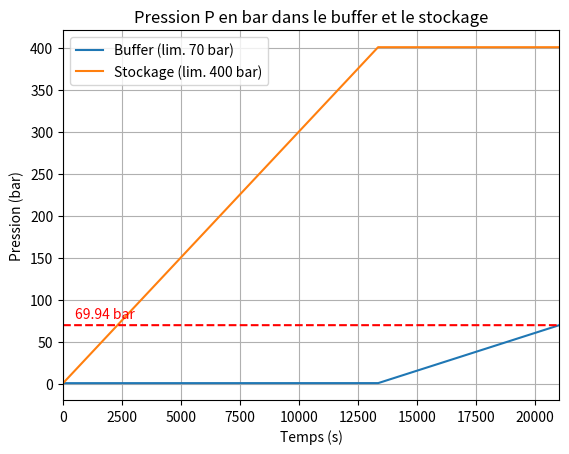

This figure's Python source:
import numpy as np 
import matplotlib.pyplot as plt 
from scipy.integrate import solve_ivp

Gamma=1.4 
r=4157 # [J kg−1 K−1] 
Cp=r*Gamma/(Gamma-1) # [J kg−1 K−1] 
Cv=Cp/Gamma # [J kg−1 K−1] 

# --------- Buffer --------- #
V_buffer = 10 # [m3] 
P_buffer_ini = 1e5 # [Pa] 
P_buffer_max = 70e5 
T_buffer_ini = 273.15 # [K] 
U_buffer_ini = P_buffer_ini*V_buffer*Cv/r
M_buffer_ini = P_buffer_ini*V_buffer/(r*T_buffer_ini)
# --------- Buffer --------- #

# --------- Stockage --------- #
V_stockage = 3 # [m3] 
P_stockage_ini = 1e5 # [Pa] 
P_stockage_max = 400e5 
T_stockage_ini = 273.15 # [K] 
U_stockage_ini = P_stockage_ini*V_stockage*Cv/r 
M_stockage_ini = P_stockage_ini*V_stockage/(r*T_stockage_ini)
# --------- Stockage --------- #

# --------- Electrolyseur --------- #
T_electrolyseur = 273.15+60 # [K] 
dm_electrolyseur = 400/86400 # [kg s-1] 
h_electrolyseur = Cp * T_electrolyseur # [J kg-1] 
# --------- Electrolyseur --------- #

dm_buffer = dm_electrolyseur # Initialisation du débit en sortie de buffer

t = np.linspace(0, 86400, 10000) # Vecteur temporel (en s)

# Sous fonction pour déclarer les équations différentielles
def modele_V1(t, y, dm1, h1, dm2, h2):   
    
    M_buffer, U_buffer, P_buffer, M_stockage, U_stockage, P_stockage = y 
        
    if P_stockage >= P_stockage_max: 
        dm2=0
    
    # Buffer
    dM_dt_buffer = dm1 - dm2
    dU_dt_buffer = dm1*h1 - dm2*h2
    dp_dt_buffer = (dm1-dm2)*h1*r/Cv/V_buffer
    
    # Stockage
    dM_dt_stockage = dm2
    dU_dt_stockage = dm2*h2
    dp_dt_stockage = dm2*h1*r/Cv/V_stockage
    
    return [dM_dt_buffer, dU_dt_buffer, dp_dt_buffer, dM_dt_stockage, dU_dt_stockage, dp_dt_stockage] 

# Evènements pour détecter/arrêter
def max_pressure_buffer(t, y, dm1, h1, dm2, h2):
    M_buffer, U_buffer, P_buffer, M_stockage, U_stockage, P_stockage = y
    return P_buffer - P_buffer_max

max_pressure_buffer.terminal = True 
max_pressure_buffer.direction = 0 

# Fonction pour résoudre les équations différentielles

y0 = [M_buffer_ini, U_buffer_ini, P_buffer_ini , M_stockage_ini, U_stockage_ini, P_stockage_ini]
args = (dm_electrolyseur,h_electrolyseur,dm_electrolyseur,h_electrolyseur)
sol = solve_ivp(modele_V1, [t[0],t[-1]], y0=y0, args=args, t_eval=t, events=max_pressure_buffer, dense_output=True)

T_buffer = (sol.y[1]/(sol.y[0]*Cv)) 
h_buffer = sol.y[0]*Cp*T_buffer 

pression_max = np.ones(len(sol.y[0]))
pression_max = pression_max*70

plt.figure(1) 
plt.plot(sol.t,sol.y[2]/1e5, label="Buffer (lim. " + str(round(P_buffer_max/1e5)) + " bar)")
plt.plot(sol.t,sol.y[5]/1e5, label="Stockage (lim. " + str(round(P_stockage_max/1e5)) + " bar)")
plt.plot(sol.t,pression_max,"r--")
plt.axvline(x=44700,color='r',linestyle="--")
plt.text(500,78,f"{max(sol.y[2]/1e5):.2f}"+" bar",color='r')
plt.xlabel("Temps (s)")
plt.ylabel("Pression (bar)")
plt.title("Pression P en bar dans le buffer et le stockage")
plt.xlim([0,max(sol.t)])
plt.legend()
plt.grid() 
